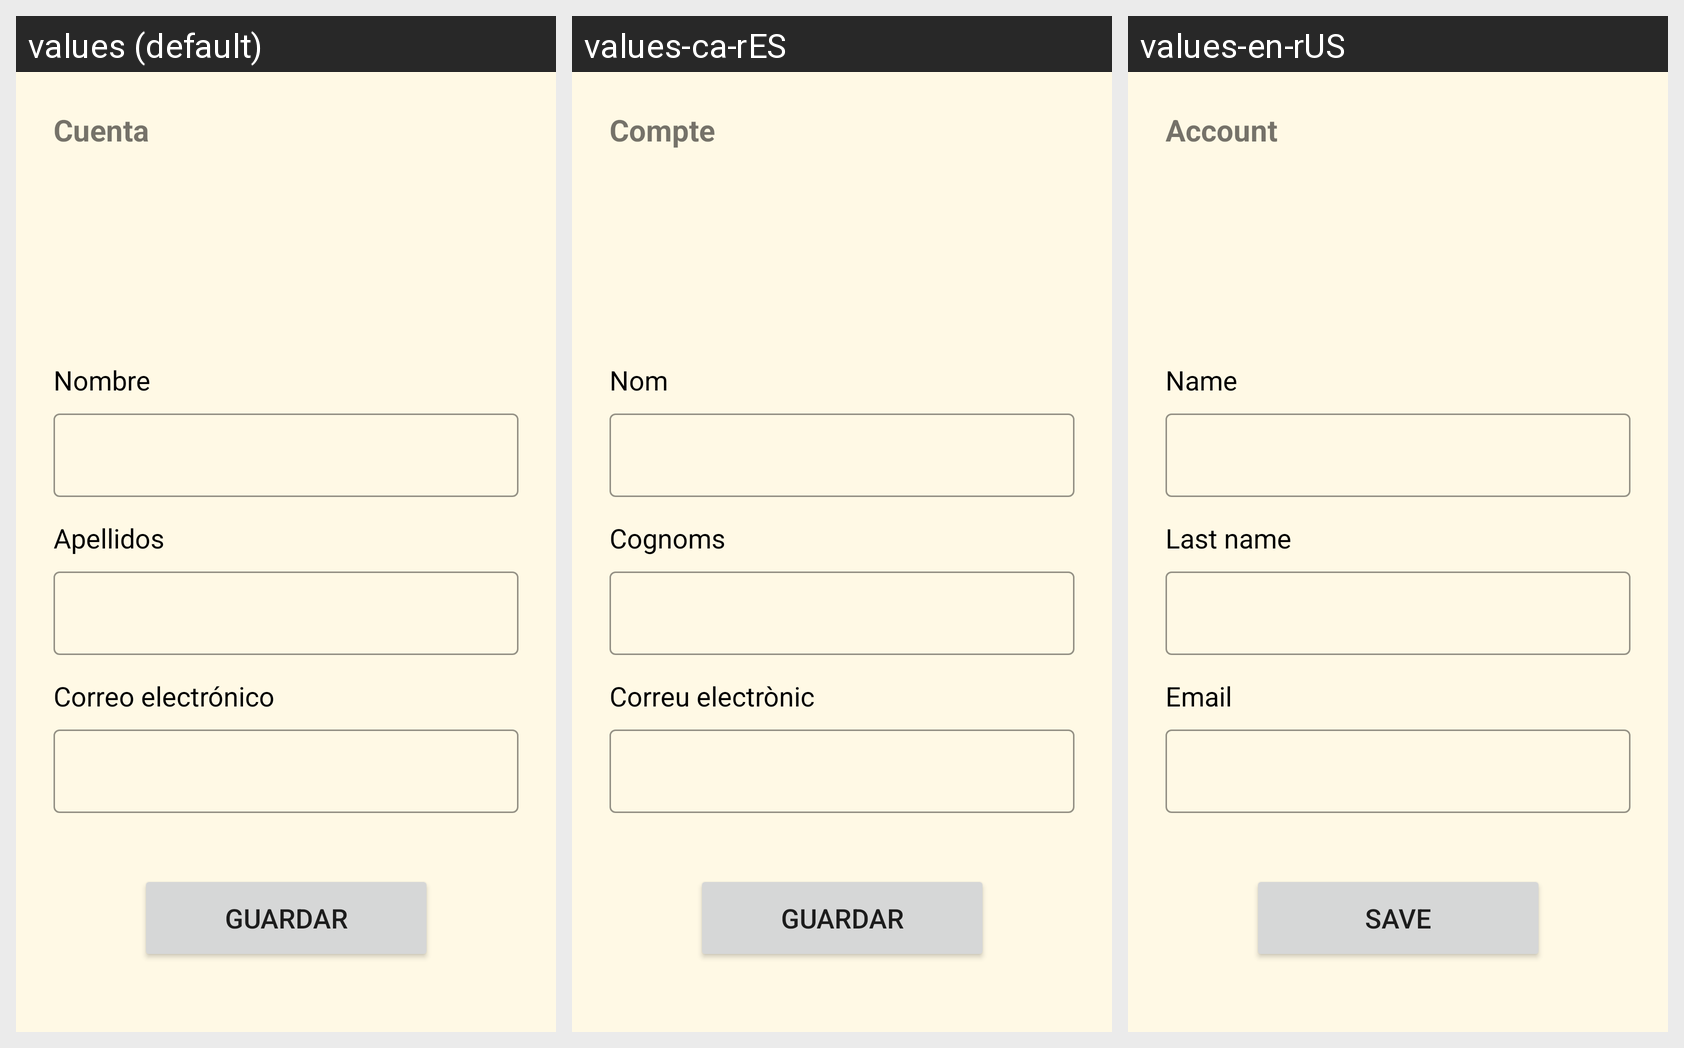

The Android screen above is rendered under several locales of the same app. Produce the string resources it draws, with the default and per-locale values.
Android screen res/layout/fragment_editar_perfil.xml rendered under 3 locales, left to right: values (default), values-ca-rES, values-en-rUS. Device: Nexus 5 (rendered at 1080×1920; each locale shown at half size, 540×960, under a caption strip naming it); theme Theme.GameSpace.
Strings drawn on this screen, with the default value and each locale's value (text and hints the layout hard-codes, and strings that could not be matched under every locale, appear in the picture but are not listed):

cuenta
  values: Cuenta
  values-ca-rES: Compte
  values-en-rUS: Account

nombre
  values: Nombre
  values-ca-rES: Nom
  values-en-rUS: Name

apellidos
  values: Apellidos
  values-ca-rES: Cognoms
  values-en-rUS: Last name

correo_electronico
  values: Correo electrónico
  values-ca-rES: Correu electrònic
  values-en-rUS: Email

guardar
  values: Guardar
  values-ca-rES: Guardar
  values-en-rUS: Save
